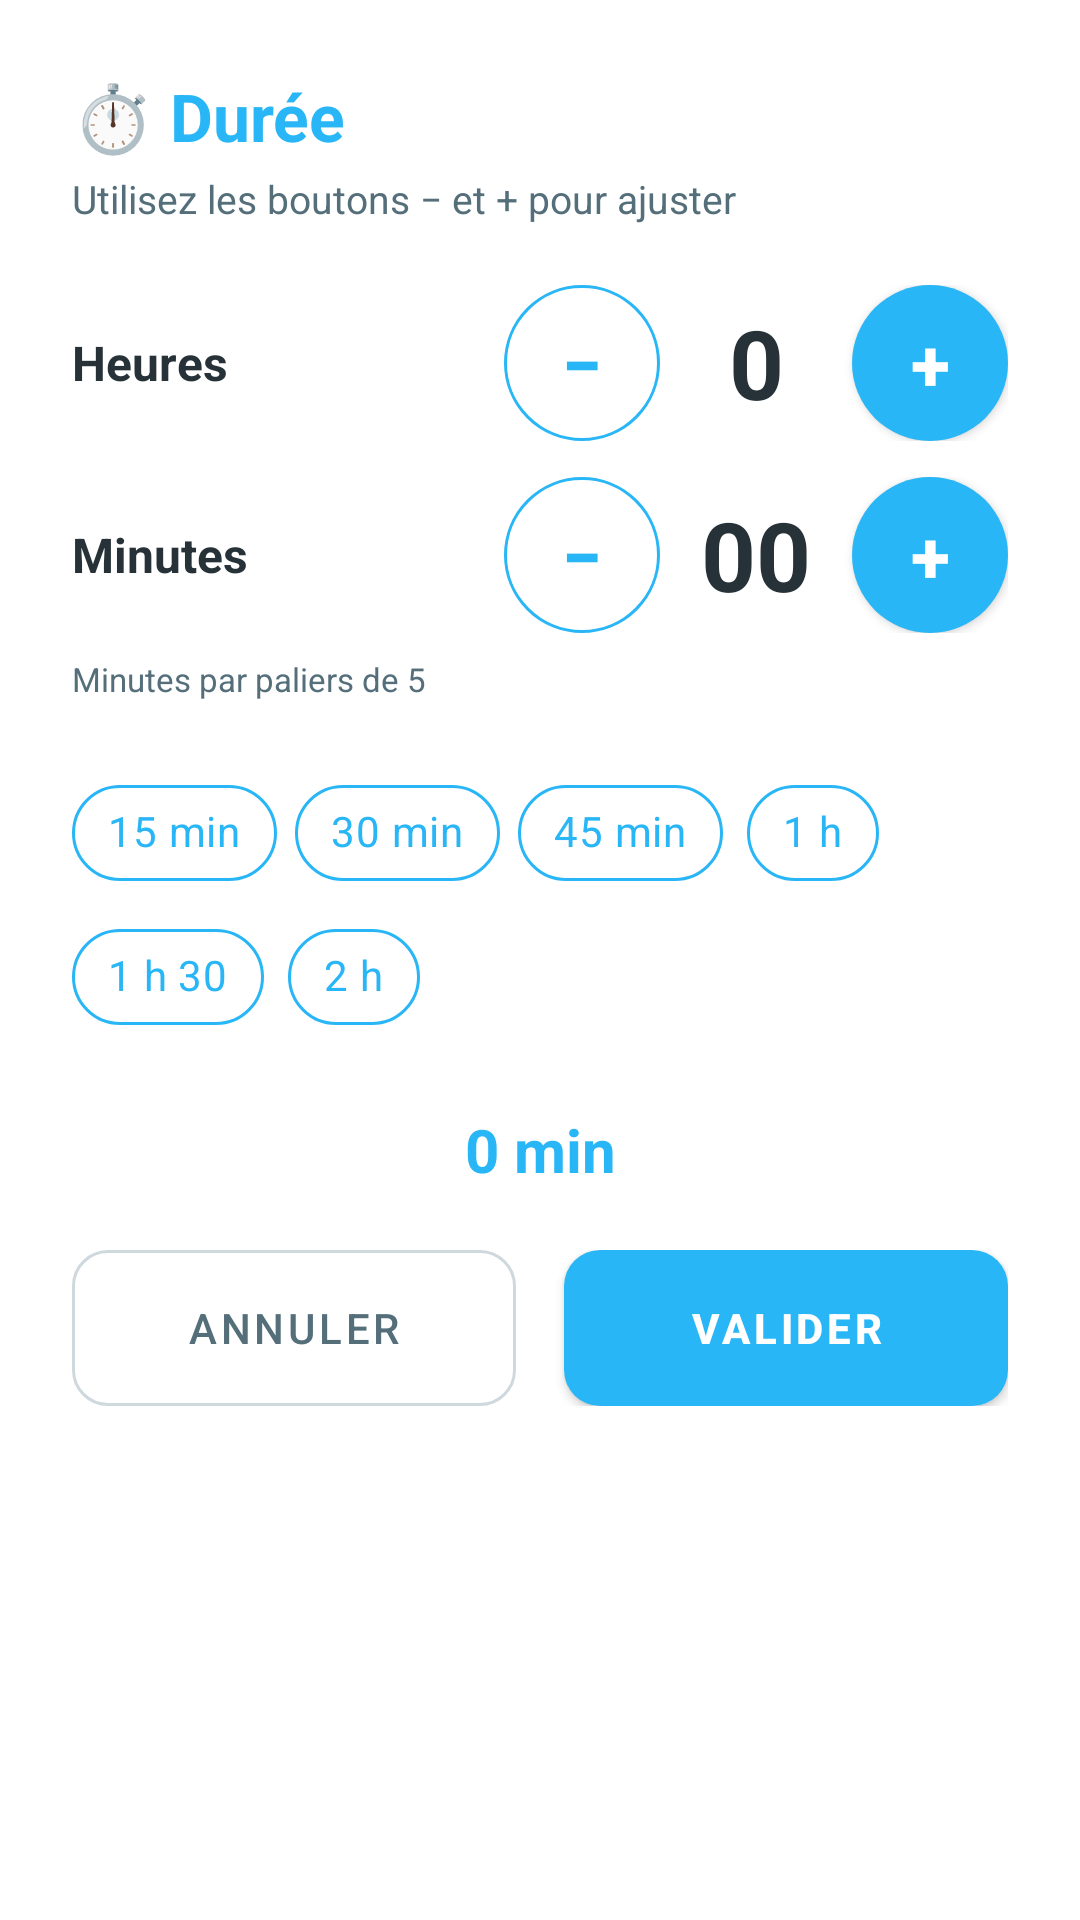

The Android layout XML behind this screen, and the referenced resources:
<!-- AndroidManifest.xml: application theme Theme.TriPrepApp -->
<!-- res/layout/dialog_duration_picker.xml -->
<?xml version="1.0" encoding="utf-8"?>
<LinearLayout xmlns:android="http://schemas.android.com/apk/res/android"
    xmlns:app="http://schemas.android.com/apk/res-auto"
    android:layout_width="match_parent"
    android:layout_height="wrap_content"
    android:background="@color/white"
    android:orientation="vertical"
    android:padding="24dp">

    <TextView
        android:layout_width="wrap_content"
        android:layout_height="wrap_content"
        android:layout_marginBottom="4dp"
        android:text="⏱️ Durée"
        android:textColor="@color/ocean_blue"
        android:textSize="22sp"
        android:textStyle="bold" />

    <TextView
        android:layout_width="wrap_content"
        android:layout_height="wrap_content"
        android:layout_marginBottom="20dp"
        android:text="Utilisez les boutons − et + pour ajuster"
        android:textColor="@color/text_secondary"
        android:textSize="13sp" />

    
    <LinearLayout
        android:layout_width="match_parent"
        android:layout_height="wrap_content"
        android:layout_marginBottom="12dp"
        android:gravity="center_vertical"
        android:orientation="horizontal">

        <TextView
            android:layout_width="0dp"
            android:layout_height="wrap_content"
            android:layout_weight="1"
            android:text="Heures"
            android:textColor="@color/text_primary"
            android:textSize="16sp"
            android:textStyle="bold" />

        <com.google.android.material.button.MaterialButton
            android:id="@+id/btnHourMinus"
            style="@style/Widget.MaterialComponents.Button.OutlinedButton"
            android:layout_width="52dp"
            android:layout_height="52dp"
            android:insetLeft="0dp"
            android:insetTop="0dp"
            android:insetRight="0dp"
            android:insetBottom="0dp"
            android:padding="0dp"
            android:text="−"
            android:textColor="@color/ocean_blue"
            android:textSize="24sp"
            android:textStyle="bold"
            app:cornerRadius="26dp"
            app:strokeColor="@color/ocean_blue"
            app:strokeWidth="1dp" />

        <TextView
            android:id="@+id/hourValue"
            android:layout_width="64dp"
            android:layout_height="wrap_content"
            android:gravity="center"
            android:text="0"
            android:textColor="@color/text_primary"
            android:textSize="32sp"
            android:textStyle="bold" />

        <com.google.android.material.button.MaterialButton
            android:id="@+id/btnHourPlus"
            android:layout_width="52dp"
            android:layout_height="52dp"
            android:insetLeft="0dp"
            android:insetTop="0dp"
            android:insetRight="0dp"
            android:insetBottom="0dp"
            android:padding="0dp"
            android:text="+"
            android:textColor="@color/white"
            android:textSize="24sp"
            android:textStyle="bold"
            app:backgroundTint="@color/ocean_blue"
            app:cornerRadius="26dp" />
    </LinearLayout>

    
    <LinearLayout
        android:layout_width="match_parent"
        android:layout_height="wrap_content"
        android:gravity="center_vertical"
        android:orientation="horizontal">

        <TextView
            android:layout_width="0dp"
            android:layout_height="wrap_content"
            android:layout_weight="1"
            android:text="Minutes"
            android:textColor="@color/text_primary"
            android:textSize="16sp"
            android:textStyle="bold" />

        <com.google.android.material.button.MaterialButton
            android:id="@+id/btnMinuteMinus"
            style="@style/Widget.MaterialComponents.Button.OutlinedButton"
            android:layout_width="52dp"
            android:layout_height="52dp"
            android:insetLeft="0dp"
            android:insetTop="0dp"
            android:insetRight="0dp"
            android:insetBottom="0dp"
            android:padding="0dp"
            android:text="−"
            android:textColor="@color/ocean_blue"
            android:textSize="24sp"
            android:textStyle="bold"
            app:cornerRadius="26dp"
            app:strokeColor="@color/ocean_blue"
            app:strokeWidth="1dp" />

        <TextView
            android:id="@+id/minuteValue"
            android:layout_width="64dp"
            android:layout_height="wrap_content"
            android:gravity="center"
            android:text="00"
            android:textColor="@color/text_primary"
            android:textSize="32sp"
            android:textStyle="bold" />

        <com.google.android.material.button.MaterialButton
            android:id="@+id/btnMinutePlus"
            android:layout_width="52dp"
            android:layout_height="52dp"
            android:insetLeft="0dp"
            android:insetTop="0dp"
            android:insetRight="0dp"
            android:insetBottom="0dp"
            android:padding="0dp"
            android:text="+"
            android:textColor="@color/white"
            android:textSize="24sp"
            android:textStyle="bold"
            app:backgroundTint="@color/ocean_blue"
            app:cornerRadius="26dp" />
    </LinearLayout>

    <TextView
        android:layout_width="wrap_content"
        android:layout_height="wrap_content"
        android:layout_marginTop="8dp"
        android:text="Minutes par paliers de 5"
        android:textColor="@color/text_secondary"
        android:textSize="11sp" />

    
    <com.google.android.material.chip.ChipGroup
        android:id="@+id/durationPresets"
        android:layout_width="match_parent"
        android:layout_height="wrap_content"
        android:layout_marginTop="20dp"
        app:chipSpacingHorizontal="6dp"
        app:singleLine="false">

        <com.google.android.material.chip.Chip
            android:id="@+id/presetQuick15"
            style="@style/Widget.MaterialComponents.Chip.Action"
            android:layout_width="wrap_content"
            android:layout_height="wrap_content"
            android:text="15 min"
            android:textColor="@color/ocean_blue"
            app:chipBackgroundColor="@color/white"
            app:chipStrokeColor="@color/ocean_blue"
            app:chipStrokeWidth="1dp" />

        <com.google.android.material.chip.Chip
            android:id="@+id/presetQuick30"
            style="@style/Widget.MaterialComponents.Chip.Action"
            android:layout_width="wrap_content"
            android:layout_height="wrap_content"
            android:text="30 min"
            android:textColor="@color/ocean_blue"
            app:chipBackgroundColor="@color/white"
            app:chipStrokeColor="@color/ocean_blue"
            app:chipStrokeWidth="1dp" />

        <com.google.android.material.chip.Chip
            android:id="@+id/presetQuick45"
            style="@style/Widget.MaterialComponents.Chip.Action"
            android:layout_width="wrap_content"
            android:layout_height="wrap_content"
            android:text="45 min"
            android:textColor="@color/ocean_blue"
            app:chipBackgroundColor="@color/white"
            app:chipStrokeColor="@color/ocean_blue"
            app:chipStrokeWidth="1dp" />

        <com.google.android.material.chip.Chip
            android:id="@+id/presetQuick60"
            style="@style/Widget.MaterialComponents.Chip.Action"
            android:layout_width="wrap_content"
            android:layout_height="wrap_content"
            android:text="1 h"
            android:textColor="@color/ocean_blue"
            app:chipBackgroundColor="@color/white"
            app:chipStrokeColor="@color/ocean_blue"
            app:chipStrokeWidth="1dp" />

        <com.google.android.material.chip.Chip
            android:id="@+id/presetQuick90"
            style="@style/Widget.MaterialComponents.Chip.Action"
            android:layout_width="wrap_content"
            android:layout_height="wrap_content"
            android:text="1 h 30"
            android:textColor="@color/ocean_blue"
            app:chipBackgroundColor="@color/white"
            app:chipStrokeColor="@color/ocean_blue"
            app:chipStrokeWidth="1dp" />

        <com.google.android.material.chip.Chip
            android:id="@+id/presetQuick120"
            style="@style/Widget.MaterialComponents.Chip.Action"
            android:layout_width="wrap_content"
            android:layout_height="wrap_content"
            android:text="2 h"
            android:textColor="@color/ocean_blue"
            app:chipBackgroundColor="@color/white"
            app:chipStrokeColor="@color/ocean_blue"
            app:chipStrokeWidth="1dp" />
    </com.google.android.material.chip.ChipGroup>

    <TextView
        android:id="@+id/durationPreview"
        android:layout_width="match_parent"
        android:layout_height="wrap_content"
        android:layout_marginTop="20dp"
        android:gravity="center"
        android:text="0 min"
        android:textColor="@color/ocean_blue"
        android:textSize="20sp"
        android:textStyle="bold" />

    <LinearLayout
        android:layout_width="match_parent"
        android:layout_height="wrap_content"
        android:layout_marginTop="20dp"
        android:orientation="horizontal">

        <com.google.android.material.button.MaterialButton
            android:id="@+id/btnDurationCancel"
            style="@style/Widget.MaterialComponents.Button.OutlinedButton"
            android:layout_width="0dp"
            android:layout_height="52dp"
            android:layout_marginEnd="8dp"
            android:layout_weight="1"
            android:insetTop="0dp"
            android:insetBottom="0dp"
            android:text="Annuler"
            android:textColor="@color/text_secondary"
            app:cornerRadius="12dp"
            app:strokeColor="@color/cloud_gray"
            app:strokeWidth="1dp" />

        <com.google.android.material.button.MaterialButton
            android:id="@+id/btnDurationOk"
            android:layout_width="0dp"
            android:layout_height="52dp"
            android:layout_marginStart="8dp"
            android:layout_weight="1"
            android:insetTop="0dp"
            android:insetBottom="0dp"
            android:text="Valider"
            android:textColor="@color/white"
            android:textStyle="bold"
            app:backgroundTint="@color/ocean_blue"
            app:cornerRadius="12dp" />
    </LinearLayout>
</LinearLayout>
<!-- resources referenced by this layout -->
<resources>
  <color name="cloud_gray">#CFD8DC</color>
  <color name="ocean_blue">#29B6F6</color>
  <color name="text_primary">#263238</color>
  <color name="text_secondary">#546E7A</color>
  <color name="white">#FFFFFFFF</color>
  <style name="Theme.TriPrepApp" parent="Theme.MaterialComponents.DayNight.DarkActionBar">
          <item name="colorPrimary">@color/purple_500</item>
          <item name="colorPrimaryVariant">@color/purple_700</item>
          <item name="colorOnPrimary">@color/white</item>
          <item name="colorSecondary">@color/teal_200</item>
          <item name="colorSecondaryVariant">@color/teal_700</item>
          <item name="colorOnSecondary">@color/black</item>
          <item name="android:statusBarColor">?attr/colorPrimaryVariant</item>
      </style>
  <color name="purple_500">#FF6200EE</color>
  <color name="purple_700">#FF3700B3</color>
  <color name="teal_200">#FF03DAC5</color>
  <color name="teal_700">#FF018786</color>
  <color name="black">#FF000000</color>
</resources>
